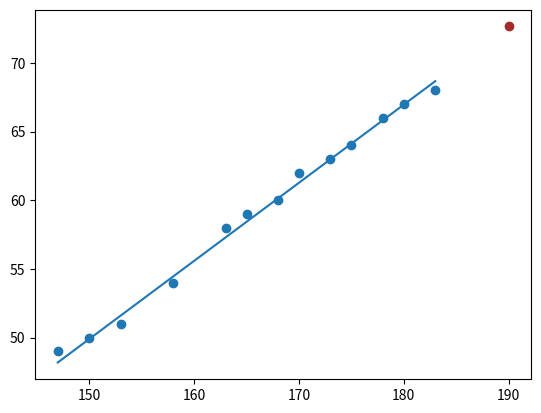

This figure's Python source:
from statistics import mean
import numpy as np
import matplotlib.pyplot as plt
from numpy import float64


# Calculate the best fit line y = a*x + b, given all data pairs
def bestFitLine(X, y):
    a = ((mean(X) * mean(y)) - mean(X*y)) / (mean(X)**2 - mean(X**2))
    b = mean(y) - a * mean(X)
    return a, b

# Sum of square of difference of each original y and yHat (y from the best fit line)
def squareError(y, yHat):
    return sum((y - yHat)**2)

# Number determines how fit the line to the given data pairs
def correlationCoefficient(y, yHat):
    yRegressionMean = [mean(y) for _y in yHat]
    squareErrorYHat = squareError(y, yHat)
    squareErrorYMean = squareError(y, yRegressionMean)
    return 1 - squareErrorYHat/ squareErrorYMean



# Demo
# Height (cm)
X = np.array([147, 150, 153, 158, 163, 165, 168, 170, 173, 175, 178, 180, 183])
# Weight (kg)
y = np.array([49, 50, 51,  54, 58, 59, 60, 62, 63, 64, 66, 67, 68])

# y = a*x + b
a, b = bestFitLine(X, y)


yHat = [a*x + b for x in X]

testX = 190
predictY = a * testX + b

plt.scatter(X, y)
plt.scatter(testX, predictY, color="brown")
plt.plot(X, yHat)
plt.show()

print(correlationCoefficient(y, yHat))
